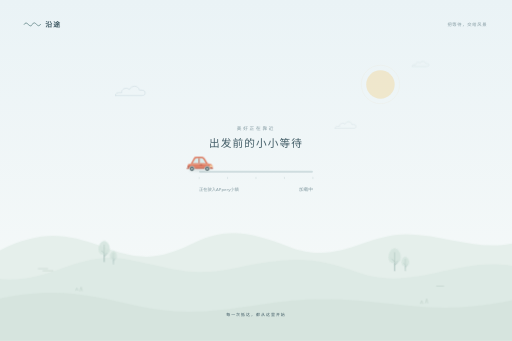
t = 0.00 s
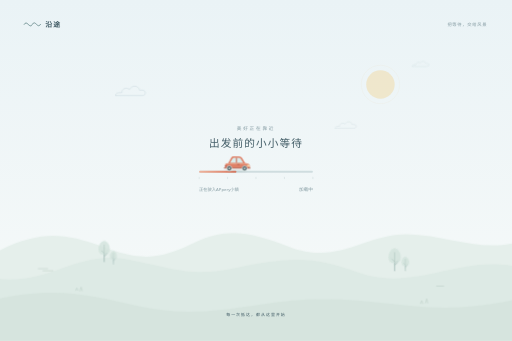
t = 1.67 s
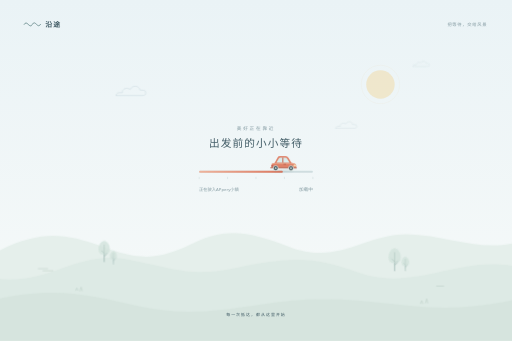
t = 3.33 s
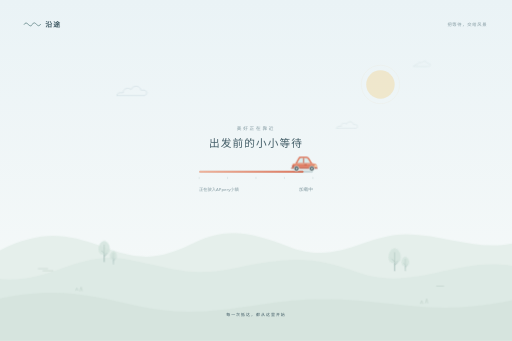
t = 5.00 s
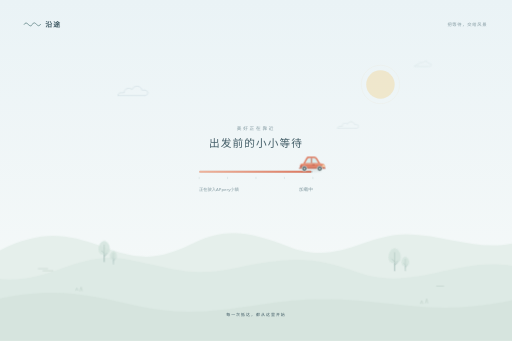
t = 6.67 s
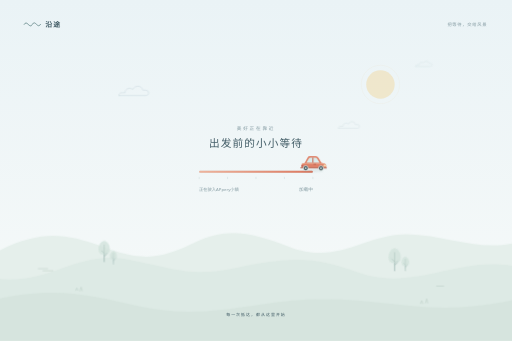
t = 8.33 s

The animated SVG that drew these frames (rendered in a browser with its animation timeline set to each time). Animation: 5 CSS @keyframes rules; frames cover the first 8.33 s, repeats indefinitely.

<svg xmlns="http://www.w3.org/2000/svg" width="1440" height="960" viewBox="0 0 1440 960" preserveAspectRatio="xMidYMid slice" role="img" aria-labelledby="title description">
  <title id="title">沿途 · 小轿车加载界面</title>
  <desc id="description">雾蓝色天空下，一辆珊瑚橙色小轿车沿着屏幕中央的进度条前进，周围有云朵、山丘与小树。</desc>
  <view id="mobile" viewBox="480 0 480 960" preserveAspectRatio="xMidYMid meet"/>
  <defs>
    <linearGradient id="sky" x2="0" y2="1"><stop stop-color="#eaf3f6"/><stop offset="1" stop-color="#f7faf9"/></linearGradient>
    <linearGradient id="progressColor"><stop stop-color="#eeb49d"/><stop offset="1" stop-color="#dc775e"/></linearGradient>
    <filter id="carShadow" x="-40%" y="-50%" width="180%" height="220%"><feGaussianBlur stdDeviation="3"/></filter>
    <g id="cloud" fill="none" stroke="#bacdd3" stroke-width="1.5" stroke-linecap="round"><path d="M0 20h75c11 0 11-15 0-15h-8C64-9 45-10 39 3 29-5 16 2 17 12H8c-8 0-10 8-8 8Z"/></g>
    <g id="tree"><path d="M0 0v42m0-23-10-9M0 25l10-9" stroke="#94b0ac" stroke-width="2" stroke-linecap="round"/><path d="M-19 0c0-15 9-28 19-28S19-15 19 0 10 19 0 19-19 15-19 0" fill="#d2e3dc"/><path d="M0-14v56m0-28-8-8m8 15 9-9" stroke="#94b0ac" stroke-width="1.5" fill="none" stroke-linecap="round"/></g>
    <style>
      text{font-family:"Segoe UI","PingFang SC","Microsoft YaHei",sans-serif;fill:#405b65}
      .subtle{fill:#849ba2}.tiny{font-size:12px;letter-spacing:2px}
      #car-position{animation:drive 9s cubic-bezier(.22,.55,.35,1) infinite}
      #progress{animation:fill 9s cubic-bezier(.22,.55,.35,1) infinite}
      .car-body{animation:ride .65s ease-in-out infinite alternate;transform-box:fill-box;transform-origin:center}
      .wheel-spoke{animation:spin .65s linear infinite;transform-box:fill-box;transform-origin:center}
      .cloud-drift{animation:drift 12s ease-in-out infinite alternate}
      @keyframes drive{0%,8%{transform:translate(560px,480px)}88%,100%{transform:translate(880px,480px)}}
      @keyframes fill{0%,8%{width:0}88%,100%{width:320px}}
      @keyframes ride{to{transform:translateY(-1.4px) rotate(.4deg)}}
      @keyframes spin{to{transform:rotate(360deg)}}
      @keyframes drift{to{transform:translateX(12px)}}
      .controlled #car-position,.controlled #progress{animation:none}
      @media(max-aspect-ratio:3/4){
        .brand{transform:translate(512px,58px)}
        .corner-note{display:none}
        .sun{transform:translate(-190px,0)}
        .trees-left{transform:translate(250px,0)}
        .trees-right{transform:translate(-250px,0)}
        #status,#percentage{font-size:16px}
        .footer-note{font-size:14px;letter-spacing:1px}
      }
      @media(prefers-reduced-motion:reduce){*{animation:none!important}#car-position{transform:translate(720px,480px)}#progress{width:160px}}
    </style>
  </defs>
  <path fill="url(#sky)" d="M0 0h1440v960H0z"/>
  <!-- Quiet scenery keeps the little car as the focal point. -->
  <g class="sun"><circle cx="1070" cy="238" r="40" fill="#f0dfb6" opacity=".65"/>
  <circle cx="1070" cy="238" r="54" fill="none" stroke="#e5dbbd" opacity=".4"/></g>
  <g class="cloud-drift" opacity=".65"><use href="#cloud" x="325" y="249"/><use href="#cloud" transform="translate(943 347) scale(.7)"/><use href="#cloud" transform="translate(1160 176) scale(.55)"/></g>
  <path d="M0 704c115-56 184-48 287-10 115 43 165 35 262-12 93-45 164-26 266 13 136 52 215-39 332-36 109 3 195 46 293 26v275H0Z" fill="#e5efeb"/>
  <path d="M0 785c147 13 219-82 360-55 124 24 180 51 303 24 163-35 227-30 345 13 150 54 280-45 432-19v212H0Z" fill="#dbe9e3" opacity=".75"/>
  <path d="M0 840c176-36 267-4 398 23 191 40 326-19 492-21 230-2 310 52 550 3v115H0Z" fill="#cfdfd7" opacity=".5"/>
  <g opacity=".8"><g class="trees-left"><use href="#tree" transform="translate(293 701) scale(.83)"/><use href="#tree" transform="translate(319 721) scale(.52)"/></g><g class="trees-right"><use href="#tree" transform="translate(1110 724) scale(.9)"/><use href="#tree" transform="translate(1140 738) scale(.56)"/></g></g>
  <g fill="none" stroke="#a6beb2" stroke-width="1.5" stroke-linecap="round" opacity=".6"><path d="m213 817 3-7 3 7m6 1 3-10 3 10M1183 854l3-8 3 8m8-2 3-11 3 11"/><path d="M108 756h26m-13 6h28m1079 43h20"/></g>
  <g class="brand" transform="translate(68 58)"><path d="M0 11c8-15 15 15 23 0s15 15 23 0" fill="none" stroke="#6d8e90" stroke-width="2.5" stroke-linecap="round"/><text x="59" y="18" font-size="19" font-weight="600" letter-spacing="4">沿途</text></g>
  <text x="1370" y="75" text-anchor="end" class="subtle tiny corner-note">把等待，交给风景</text>
  <g text-anchor="middle">
    <text x="720" y="367" font-size="13" letter-spacing="5" class="subtle">美好正在靠近</text>
    <text x="720" y="415" font-size="30" font-weight="500" letter-spacing="3">出发前的小小等待</text>
  </g>
  <!-- Track is 320 units long; the car's centre is the exact progress endpoint. -->
  <rect x="560" y="481" width="320" height="5" rx="2.5" fill="#cfdddf"/>
  <rect id="progress" x="560" y="481" width="0" height="5" rx="2.5" fill="url(#progressColor)"/>
  <path d="M560 499v4m80-4v4m80-4v4m80-4v4m80-4v4" fill="none" stroke="#bbcccf" stroke-linecap="round"/>
  <g id="car-position" transform="translate(560 480)">
    <ellipse cx="0" cy="0" rx="29" ry="3" fill="#6c8586" opacity=".18" filter="url(#carShadow)"/>
    <g class="car-body">
      <path d="m-30-17 7-3 8-15q2-4 7-4H8q5 0 8 5l8 13 10 3q4 1 4 6v6h-70v-6q0-4 2-5Z" fill="#df8067"/>
      <path d="m-18-21 7-12q1-2 4-2H7q3 0 5 3l7 11Z" fill="#d9ecec"/>
      <path d="M0-35v14" stroke="#c86a54" stroke-width="3"/>
      <path d="M-30-18h62" stroke="#edaa8d" stroke-width="2" stroke-linecap="round"/>
      <path d="M3-16h5" stroke="#af5c4b" stroke-width="2" stroke-linecap="round"/>
      <rect x="30" y="-15" width="7" height="5" rx="1.5" fill="#f7e4b6"/>
      <rect x="-32" y="-14" width="4" height="5" rx="1" fill="#b85e52"/>
      <path d="M-34-6h72" stroke="#b86755" stroke-width="3" stroke-linecap="round"/>
      <g fill="#40545b" stroke="#e9f0ec" stroke-width="2"><circle cx="-20" cy="-5" r="7"/><circle cx="23" cy="-5" r="7"/></g>
      <g fill="#a8b9ba"><circle cx="-20" cy="-5" r="2.5"/><circle cx="23" cy="-5" r="2.5"/></g>
      <g class="wheel-spoke"><path d="M-23-5h6m-3-3v6" stroke="#e0e8e5" stroke-width="1"/></g>
      <g class="wheel-spoke"><path d="M20-5h6m-3-3v6" stroke="#e0e8e5" stroke-width="1"/></g>
    </g>
  </g>
  <text x="560" y="537" font-size="12" class="subtle" id="status">正在驶入APpery小镇</text>
  <text x="880" y="537" font-size="13" text-anchor="end" class="subtle" id="percentage">加载中</text>
  <g text-anchor="middle"><text class="footer-note" x="720" y="890" font-size="11" letter-spacing="3" fill="#8da49b">每一次抵达，都从这里开始</text></g>
</svg>
